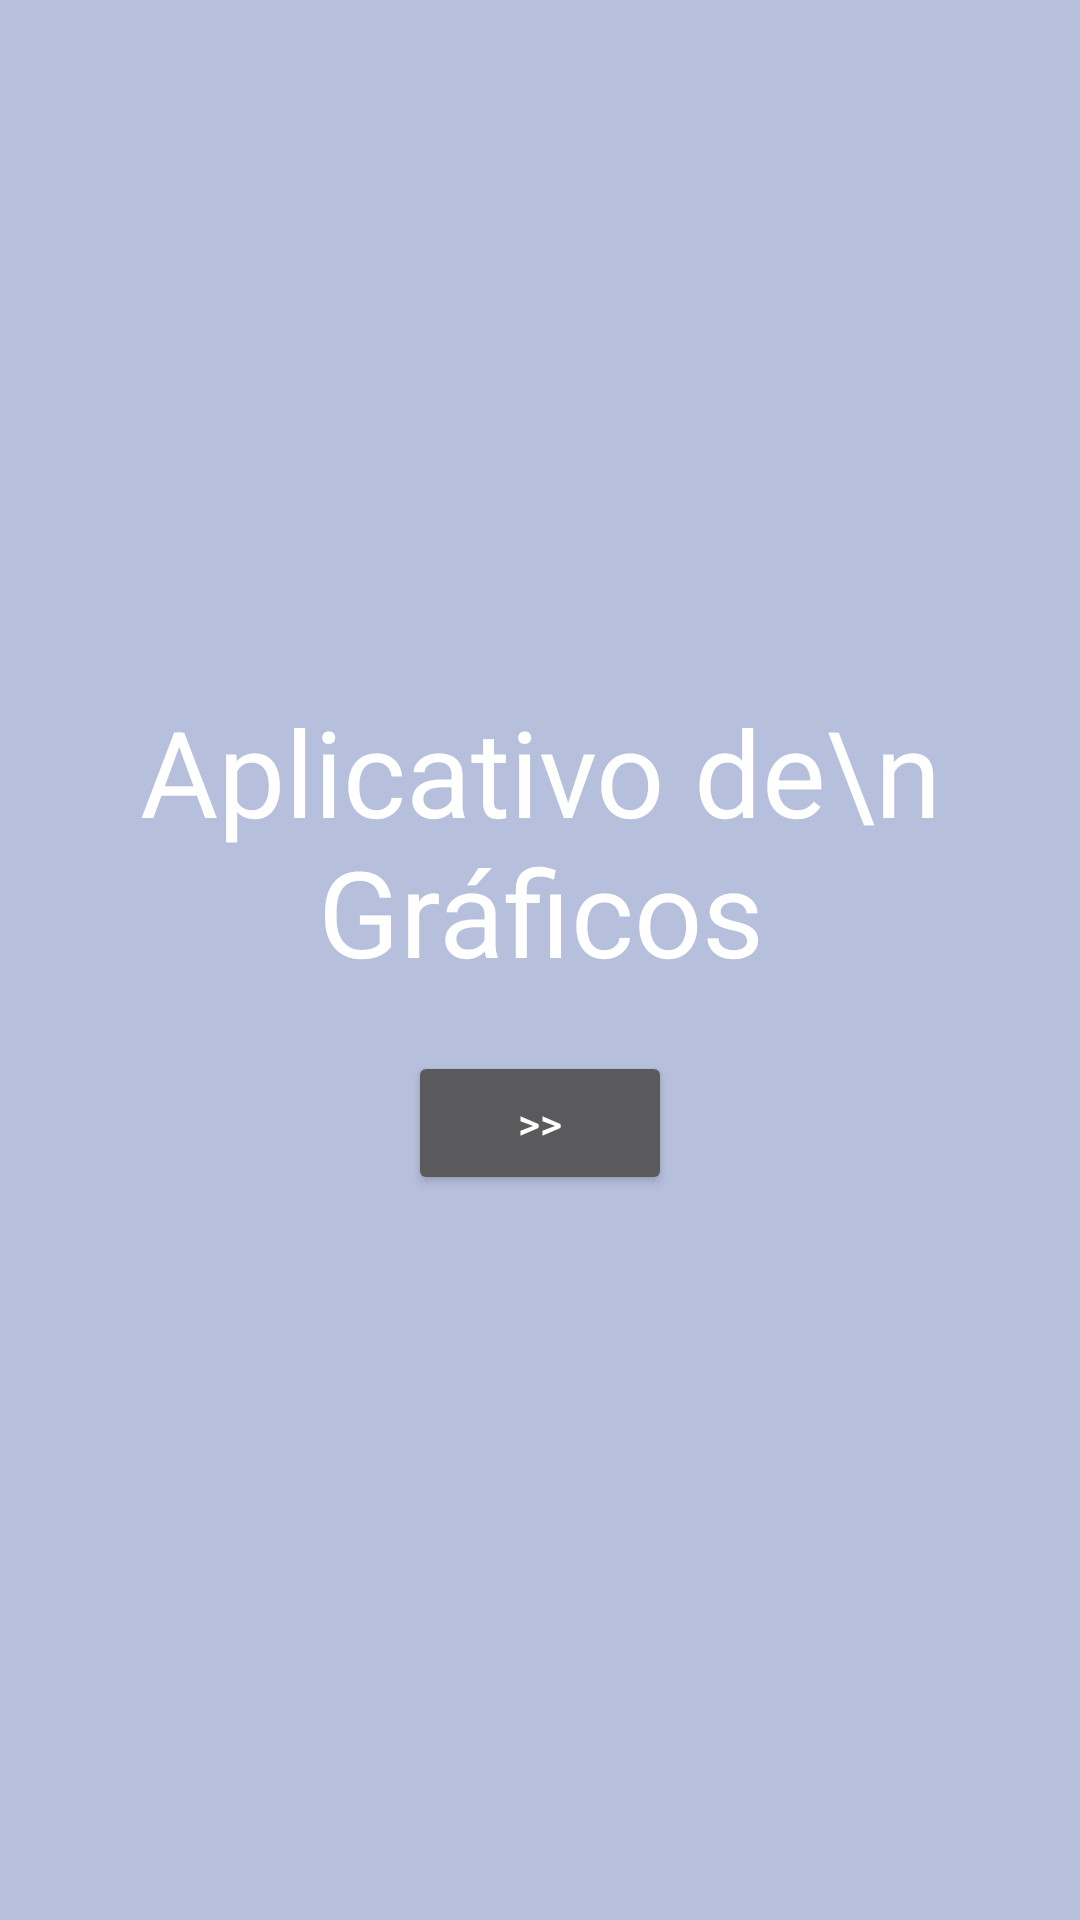

Layout XML and referenced resources for this Android screen:
<!-- AndroidManifest.xml: application theme Theme.Design.NoActionBar -->
<!-- res/layout/activity_inicial.xml -->
<?xml version="1.0" encoding="utf-8"?>
<androidx.constraintlayout.widget.ConstraintLayout xmlns:android="http://schemas.android.com/apk/res/android"
    xmlns:app="http://schemas.android.com/apk/res-auto"
    xmlns:tools="http://schemas.android.com/tools"
    android:layout_width="match_parent"
    android:layout_height="match_parent"
    android:background="#B6C0DD"
    tools:context=".TelaInicial">


    <TextView
        android:id="@+id/textView"
        android:layout_width="wrap_content"
        android:layout_height="wrap_content"
        android:layout_marginTop="-80dp"
        android:gravity="center"
        android:text="Aplicativo de\n Gráficos"
        android:textColor="#FFFFFF"
        android:textSize="40sp"
        app:layout_constraintBottom_toBottomOf="parent"
        app:layout_constraintEnd_toEndOf="parent"
        app:layout_constraintStart_toStartOf="parent"
        app:layout_constraintTop_toTopOf="parent" />

    <Button
        android:id="@+id/button"
        android:layout_width="wrap_content"
        android:layout_height="wrap_content"
        android:layout_marginTop="20dp"
        android:text=">>"
        app:layout_constraintEnd_toEndOf="@+id/textView"
        app:layout_constraintStart_toStartOf="@+id/textView"
        app:layout_constraintTop_toBottomOf="@+id/textView" />
</androidx.constraintlayout.widget.ConstraintLayout>
<!-- resources referenced by this layout -->
<resources>

</resources>
